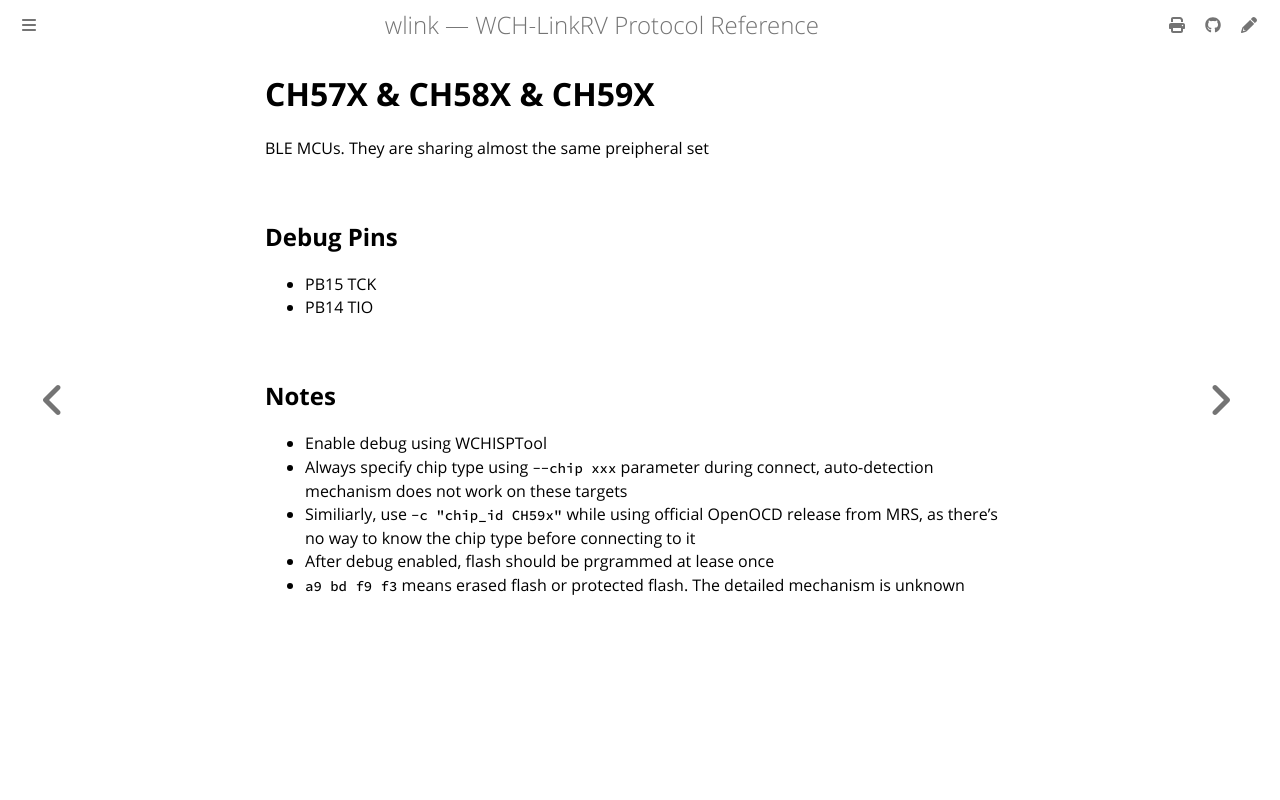

repository: ch32-rs/wlink · page: CH57x_CH58x_CH59x.html · generator: mdbook

# CH57X & CH58X & CH59X

BLE MCUs. They are sharing almost the same preipheral set

## Debug Pins

- PB15 TCK
- PB14 TIO

## Notes

- Enable debug using WCHISPTool
- Always specify chip type using `--chip xxx` parameter during connect, auto-detection mechanism does not work on these targets
- Similiarly, use `-c "chip_id CH59x"` while using official OpenOCD release from MRS, as there's no way to know the chip type before connecting to it
- After debug enabled, flash should be prgrammed at lease once
- `a9 bd f9 f3` means erased flash or protected flash. The detailed mechanism is unknown
